The GitHub repository CRWJ-WJ/crwj contains a labelled image folder "neu_processed" with 5 categories: crazing, inclusion, pitted surface, rolled-in scale, scratches. Examples follow, each with its label.

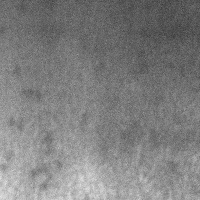
Label: pitted surface

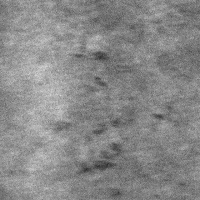
Label: rolled-in scale

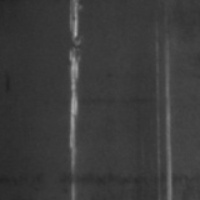
Label: scratches

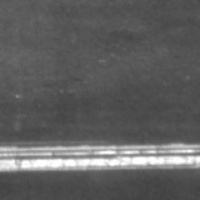
Label: scratches

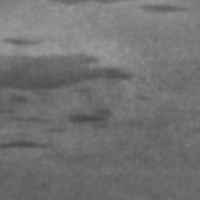
Label: inclusion

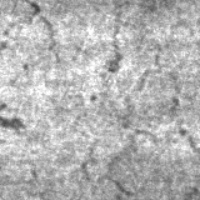
Label: crazing
